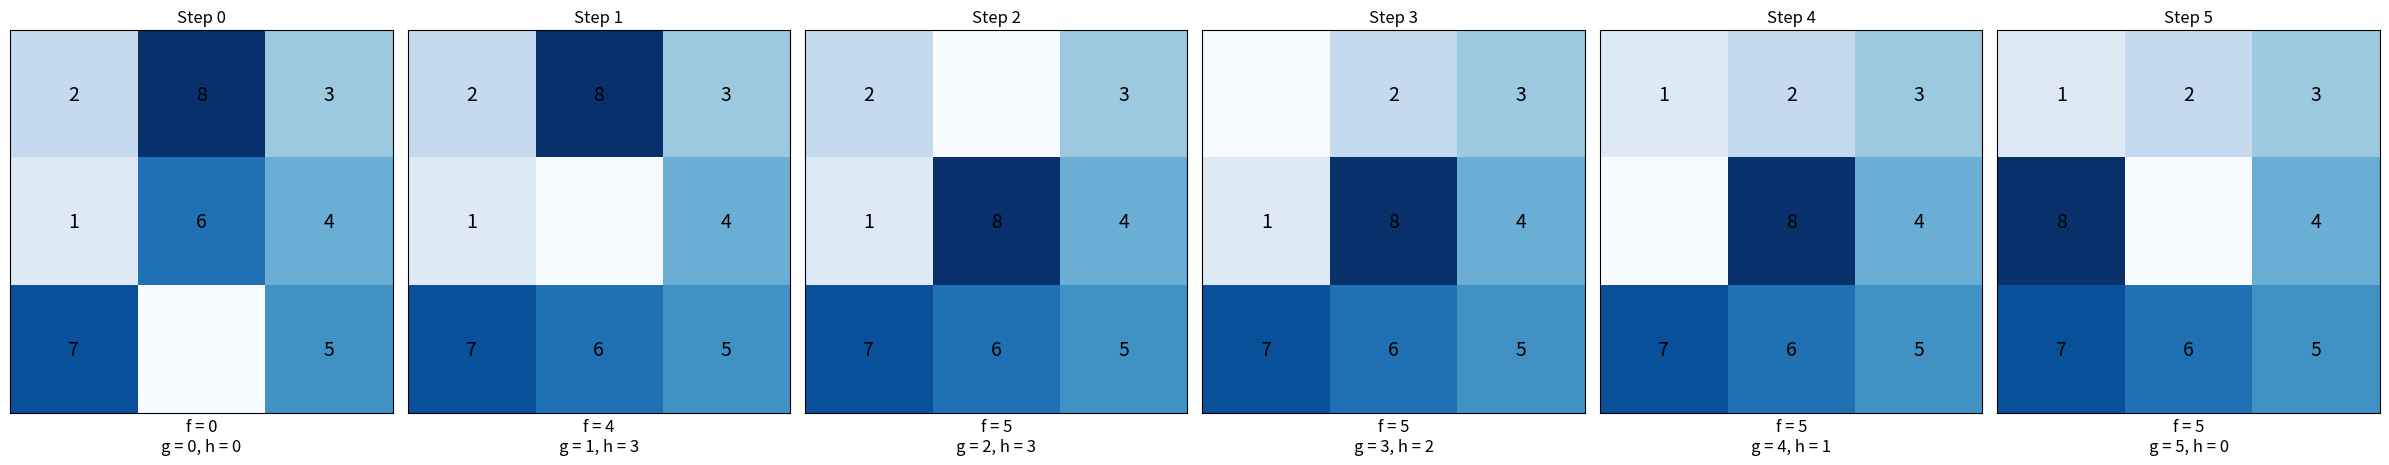

This figure's Python source:
import heapq
import copy
import matplotlib.pyplot as plt
import numpy as np

def print_matrix(matrix):
    for row in matrix:
        print(row)
    print()

def plot_all_matrices(solution, fgh_values):
    fig, axes = plt.subplots(1, len(solution), figsize=(4 * len(solution), 5))
    if len(solution) == 1:
        axes = [axes]

    for i, (matrix, (f, g, h), ax) in enumerate(zip(solution, fgh_values, axes)):
        ax.imshow(matrix, cmap='Blues')
        ax.set_xticks([])
        ax.set_yticks([])
        ax.set_title(f"Step {i}")
        for x in range(3):
            for y in range(3):
                if matrix[x][y] != 0:
                    ax.text(y, x, str(matrix[x][y]), ha='center', va='center', color='black', fontsize=14)
        ax.set_xlabel(f"f = {f}\ng = {g}, h = {h}", fontsize=12)

    plt.tight_layout()
    plt.show()

def is_goal(state, goal):
    return state == goal

def get_blank_position(state):
    for i in range(3):
        for j in range(3):
            if state[i][j] == 0:
                return i, j

def get_possible_moves(blank_pos):
    x, y = blank_pos
    moves = []
    if x > 0: moves.append((x - 1, y))  # Move up
    if x < 2: moves.append((x + 1, y))  # Move down
    if y > 0: moves.append((x, y - 1))  # Move left
    if y < 2: moves.append((x, y + 1))  # Move right
    return moves

def make_move(state, blank_pos, new_blank_pos):
    x, y = blank_pos
    new_x, new_y = new_blank_pos
    new_state = copy.deepcopy(state)
    new_state[x][y], new_state[new_x][new_y] = new_state[new_x][new_y], new_state[x][y]
    return new_state

def calculate_h(state, goal):
    misplaced_tiles = 0
    for i in range(3):
        for j in range(3):
            if state[i][j] != 0 and state[i][j] != goal[i][j]:
                misplaced_tiles += 1
    return misplaced_tiles

def a_star_search(initial_state, goal_state):
    open_list = []
    closed_list = set()

    blank_pos = get_blank_position(initial_state)
    heapq.heappush(open_list, (0, 0, initial_state, blank_pos, [], []))  # (f(n), g(n), state, blank_pos, path, fgh_values)

    while open_list:
        f, g, current_state, blank_pos, path, fgh_values = heapq.heappop(open_list)

        # Print the step
        print("Current state (g =", g, ", h =", f - g, ", f =", f, "):")
        print_matrix(current_state)

        if is_goal(current_state, goal_state):
            print("Goal reached!")
            return path + [current_state], fgh_values + [(f, g, f - g)]

        closed_list.add(tuple(map(tuple, current_state)))

        for move in get_possible_moves(blank_pos):
            new_state = make_move(current_state, blank_pos, move)
            new_blank_pos = move

            if tuple(map(tuple, new_state)) in closed_list:
                continue

            h = calculate_h(new_state, goal_state)
            new_f = g + 1 + h
            heapq.heappush(open_list, (
                new_f, g + 1, new_state, new_blank_pos,
                path + [current_state],
                fgh_values + [(f, g, f - g)]
            ))

    print("No solution found!")
    return [], []

# Initial and goal states
initial_state = [[2, 8, 3],
                 [1, 6, 4],
                 [7, 0, 5]]

goal_state = [[1, 2, 3],
              [8, 0, 4],
              [7, 6, 5]]

# Perform A* search
solution, fgh_values = a_star_search(initial_state, goal_state)

# Plot the solution path
if solution:
    matrices = [np.array(step) for step in solution]
    plot_all_matrices(matrices, fgh_values)
